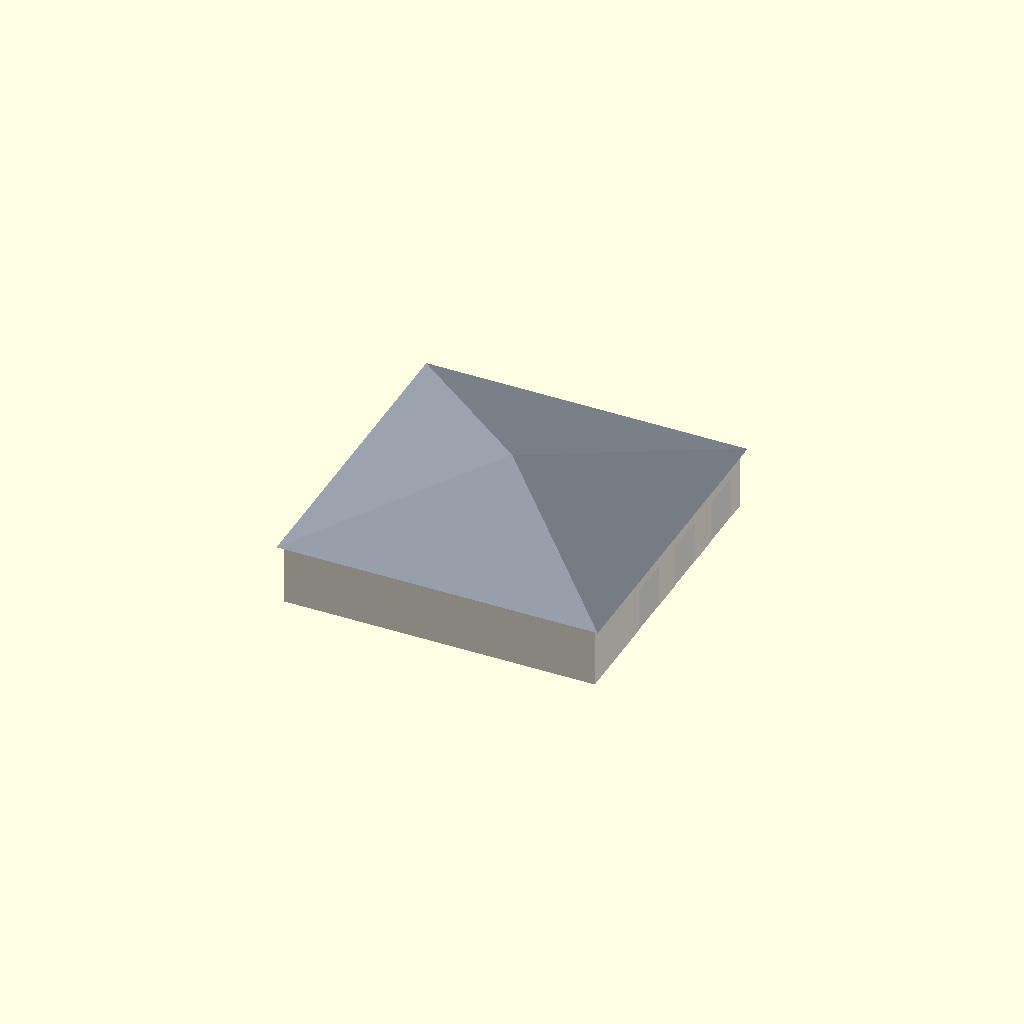
Cell 1: rendered with the file's own defaults.
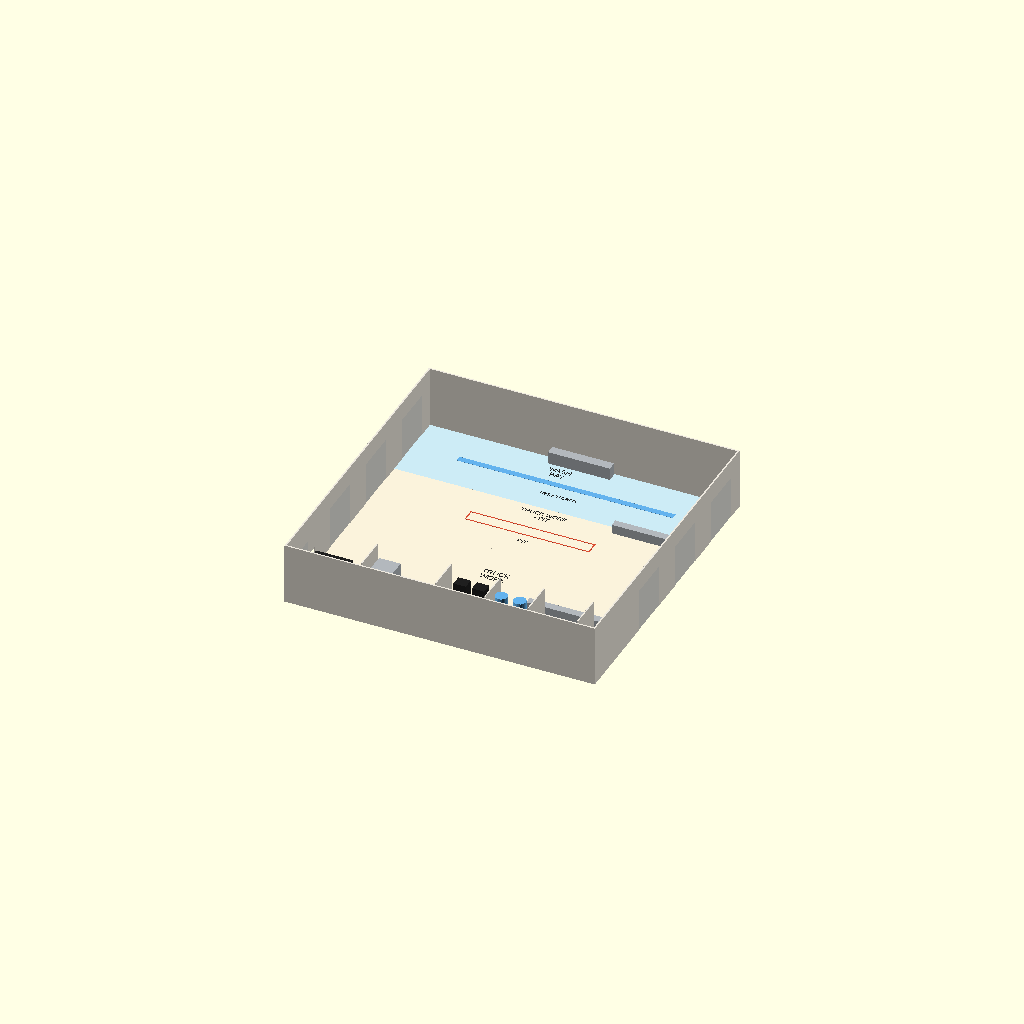
Cell 2: the same model with show_roof = false.
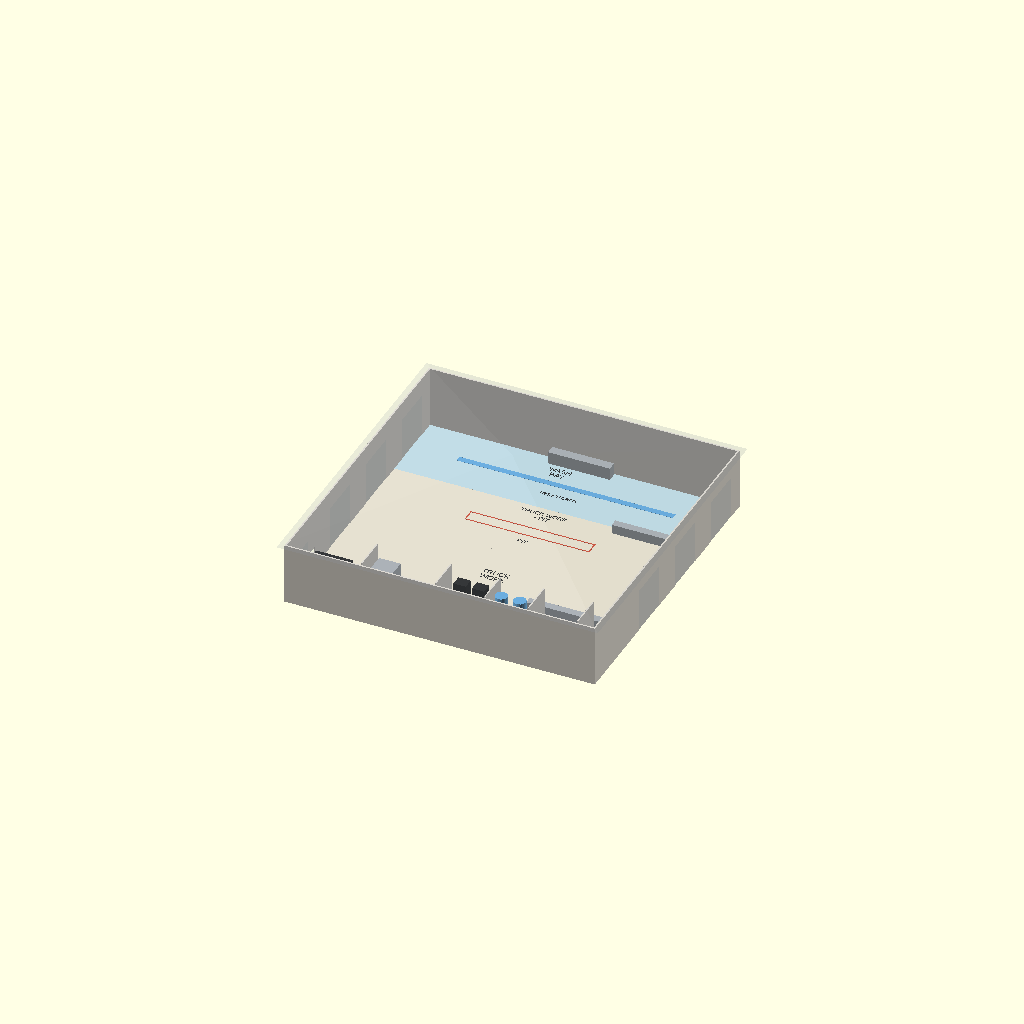
Cell 3 — roof_opacity set to 0.1, the other parameters unchanged.
All cells are drawn from one camera (rotation 55°, 0°, 25°, orthographic, colour scheme Cornfield), so only the parameter changes between them.
The OpenSCAD source (models/shop.scad):
// Shop - OpenSCAD model of the 100' x 100' 4-bay shop.
// Units: feet. Visualisation only - NOT construction documents.
//
// Orientation v3 (Jordan, 2026-10-29): the shop moves BEHIND the
// house, to the north side, rotated 90 degrees right from v2. The
// bays run east-west again and the front (overhead doors) faces
// WEST, onto the shared west driveway / apron. The bays stack
// south -> north:
//
//   Bay 1 utilities | Bay 2 truck work | Bay 3 truck work + pit | Bay 4 wash
//
// Bay 1 (utilities) is the SOUTHERNMOST bay, closest to the house.
//
// Update 2026-11-02 (v4): the two truck bays and the wash bay are
// pull-through - each has a second 14 x 14 door in the east wall, so 3
// bays with 6 doors - and a drive wraps round the shop's north side to
// an east apron (site.scad). The east-wall benches and the wash plant
// move off the drive lanes.
// The utility tunnel leaves the SOUTH SIDE of Bay 1 at its portal
// room (near the bay's east end) and runs due SOUTH into the house
// basement's UTILITIES room through its north foundation wall -
// UTILITIES sits on the north side of the basement, so v3 gives the
// tunnel a straight, direct landing (see site.scad).
//
// Local coordinates: x = east, y = north, floor at z = 0. The front
// wall is x = 0. site.scad places the shop north of the house.

use <house_lib.scad>

show_roof = true;
roof_opacity = 1.0;    // [0.1:0.1:1]
roof_color = [0.55, 0.58, 0.62];  // steel grey

// ($cut: no section cut - house_lib's paint() reads it)
let ($cut = undef) shop_level(show_roof, roof_color, roof_opacity);

/* [Hidden] */
wall_h = 20;           // eave height (14 ft doors + truck stacks / lifts)
wall_t = 0.5;
steel  = [0.70, 0.72, 0.74];
dark   = [0.12, 0.12, 0.12];
waterc = [0.39, 0.70, 0.93];
pit_c  = [0.25, 0.25, 0.25];

// bays: [label, y0, y1, kind, label_at] - each bay is 25 ft wide,
// 100 ft deep (x 0..100). Bay 1 carries no bay label: its rooms label it.
function shop_bays() = [
    ["",                    0,  25, "utility", undef],
    [["TRUCK", "WORK"],     25, 50, "living", [50, 37.5, 1.9]],
    [["TRUCK WORK", "+ PIT"], 50, 75, "living", [50, 71, 1.6]],
    [["WASH", "BAY"],       75, 100, "pool",  [45, 93, 1.8]],
];

// Bay 1 subdivisions, west -> east: [label, x0, x1, kind, label_at]
// The tunnel portal room is centred on local x = 80, which site.scad
// aligns with the centre of the basement UTILITIES room.
function util_rooms() = [
    ["GENERATOR",    0,  18, "garage",  [9, 21.5, 1.15]],
    ["ELECTRICAL",   18, 42, "utility", [36, 20.5, 1.05]],
    [["NETWORK +", "BATH"], 42, 58, "office", [50, 8, 1.0]],
    [["WATER +", "HEAT"], 58, 72, "utility", [65, 14.5, 0.95]],
    ["TUNNEL PORTAL", 72, 88, "stair",  [80, 19, 1.05]],
    ["FUTURE",       88, 100, "closet", [94, 12.5, 0.95]],
];

// overhead doors on the west wall: [y, width, height]
function shop_doors() = [
    [80.5, 14, 14],    // wash bay
    [55.5, 14, 14],    // truck work + pit
    [30.5, 14, 14],    // truck work
    [5,    10, 12],    // utilities (equipment only, no trucks)
];
// and on the east wall: the pull-through doors, opposite the west ones
function shop_east_doors() = [
    [80.5, 14, 14],    // wash bay
    [55.5, 14, 14],    // truck work + pit
    [30.5, 14, 14],    // truck work
];

module txt(lines, at, size = 1.6, rot = 0) {
    color([0.15, 0.15, 0.15])
        translate([at[0], at[1], 0.06]) rotate([0, 0, rot])
            for (i = [0 : len(lines) - 1])
                translate([0, (len(lines) - 1) / 2 * 1.4 * size - i * 1.4 * size, 0])
                    linear_extrude(0.05)
                        text(lines[i], size = size, halign = "center", valign = "center");
}

module room_box(r) {   // r = [label, x0, y0, x1, y1, ceil, kind, z0, tag, label_at]
    floor_plate(r);
    room_label(r);
}

module perimeter_walls() {
    doors = shop_doors();
    east = shop_east_doors();
    color([0.93, 0.91, 0.87]) difference() {
        union() {
            translate([-wall_t / 2, -wall_t / 2, 0]) cube([wall_t, 100 + wall_t, wall_h]);          // west (front)
            translate([100 - wall_t / 2, -wall_t / 2, 0]) cube([wall_t, 100 + wall_t, wall_h]);      // east
            translate([-wall_t / 2, -wall_t / 2, 0]) cube([100 + wall_t, wall_t, wall_h]);           // south
            translate([-wall_t / 2, 100 - wall_t / 2, 0]) cube([100 + wall_t, wall_t, wall_h]);      // north
        }
        for (d = doors) translate([-1, d[0], -0.1]) cube([2, d[1], d[2] + 0.1]);
        for (d = east) translate([99, d[0], -0.1]) cube([2, d[1], d[2] + 0.1]);
        translate([-1, 17, -0.1]) cube([2, 3, 7.1]);   // Bay 1 man door
    }
    for (d = doors)   // door panels, drawn closed
        color([0.88, 0.88, 0.86]) translate([-0.12, d[0], 0]) cube([0.24, d[1], d[2]]);
    for (d = east)
        color([0.88, 0.88, 0.86]) translate([99.88, d[0], 0]) cube([0.24, d[1], d[2]]);
}

module util_partitions() {
    // Bay 1 interior walls (10 ft) at the room boundaries, with a door gap
    color([0.93, 0.91, 0.87])
        for (x = [18, 42, 58, 72, 88]) {
            translate([x - 0.2, 0, 0]) cube([0.4, 10, 10]);
            translate([x - 0.2, 14, 0]) cube([0.4, 11, 10]);
        }
}

module shop_fixtures() {
    // pit in Bay 3: 4 ft wide x 40 ft long, ~5.5 ft deep, centred in the bay
    color(pit_c) translate([30, 60.5, -5.5]) cube([40, 4, 5.5]);
    color([0.85, 0.30, 0.20]) {
        translate([29.8, 60.3, -0.05]) cube([40.4, 0.4, 0.1]);
        translate([29.8, 64.3, -0.05]) cube([40.4, 0.4, 0.1]);
        translate([29.8, 60.3, -0.05]) cube([0.4, 4.4, 0.1]);
        translate([69.8, 60.3, -0.05]) cube([0.4, 4.4, 0.1]);
    }
    txt(["PIT"], [50, 57], 1.5);
    // wash bay trench drain
    color(waterc) translate([15, 86.5, 0.02]) cube([70, 2, 0.06]);
    txt(["TRENCH DRAIN"], [50, 82], 1.2);
    // wash-bay pressure-washer plant and hose reels on the north wall,
    // off the pull-through lane (the separator is below the slab)
    color(steel) translate([40, 96.5, 0]) cube([20, 3, 4]);
    // benches along the sides of Bays 2 + 3 near the east end, clear of
    // the doors and the pit
    color(steel) {
        translate([66, 25.5, 0]) cube([30, 2.5, 3]);
        translate([72, 72, 0]) cube([24, 2.5, 3]);
    }
    // Bay 1: generator (1A), batteries + switchgear (1B), racks (1D),
    // tanks + boiler (1C)
    color(dark)  translate([2, 7, 0]) cube([12, 10, 8]);                  // generator
    color(steel) for (x = [21, 28, 35]) translate([x, 1.5, 0]) cube([5, 3.5, 7]);  // battery racks, south wall
    color(steel) translate([20, 10, 0]) cube([7, 12, 7.5]);               // inverters / switchgear
    color(dark)  for (x = [45, 51]) translate([x, 20, 0]) cube([4, 3.5, 7]);       // server racks
    color(waterc) for (x = [61, 67]) translate([x, 19, 0]) cylinder(r = 2, h = 8, $fn = 24);  // pressure tanks
    color([0.85, 0.30, 0.20]) translate([59, 3, 0]) cube([7, 7, 7]);      // boiler
}

module shop_level(show_roof = true, roof_color = [0.55, 0.58, 0.62], roof_opacity = 1) {
    for (b = shop_bays()) room_box([b[0], 0, b[1], 100, b[2], 0, b[3], 0, "", b[4]]);
    for (u = util_rooms()) room_box([u[0], u[1], 0, u[2], 25, 0, u[3], 0, "", u[4]]);
    // Bay 1 stair down to the tunnel: an open well along the south wall
    // of the portal room (the tunnel floor is at basement level, ~11 ft
    // below the shop slab - see site.scad)
    color(pit_c) translate([74, 2, -1]) cube([12, 8, 1.05]);
    perimeter_walls();
    util_partitions();
    shop_fixtures();
    if (show_roof) roofs([[0, 0, 100, 100, wall_h, 0.30, 2]], roof_color, roof_opacity);
}
Customizer parameters (derived from the source; name, type, default, range or options):
show_roof: bool, default true
roof_opacity: number, default 1, range 0.1 to 1, step 0.1
roof_color: vector, default [0.55, 0.58, 0.62]
